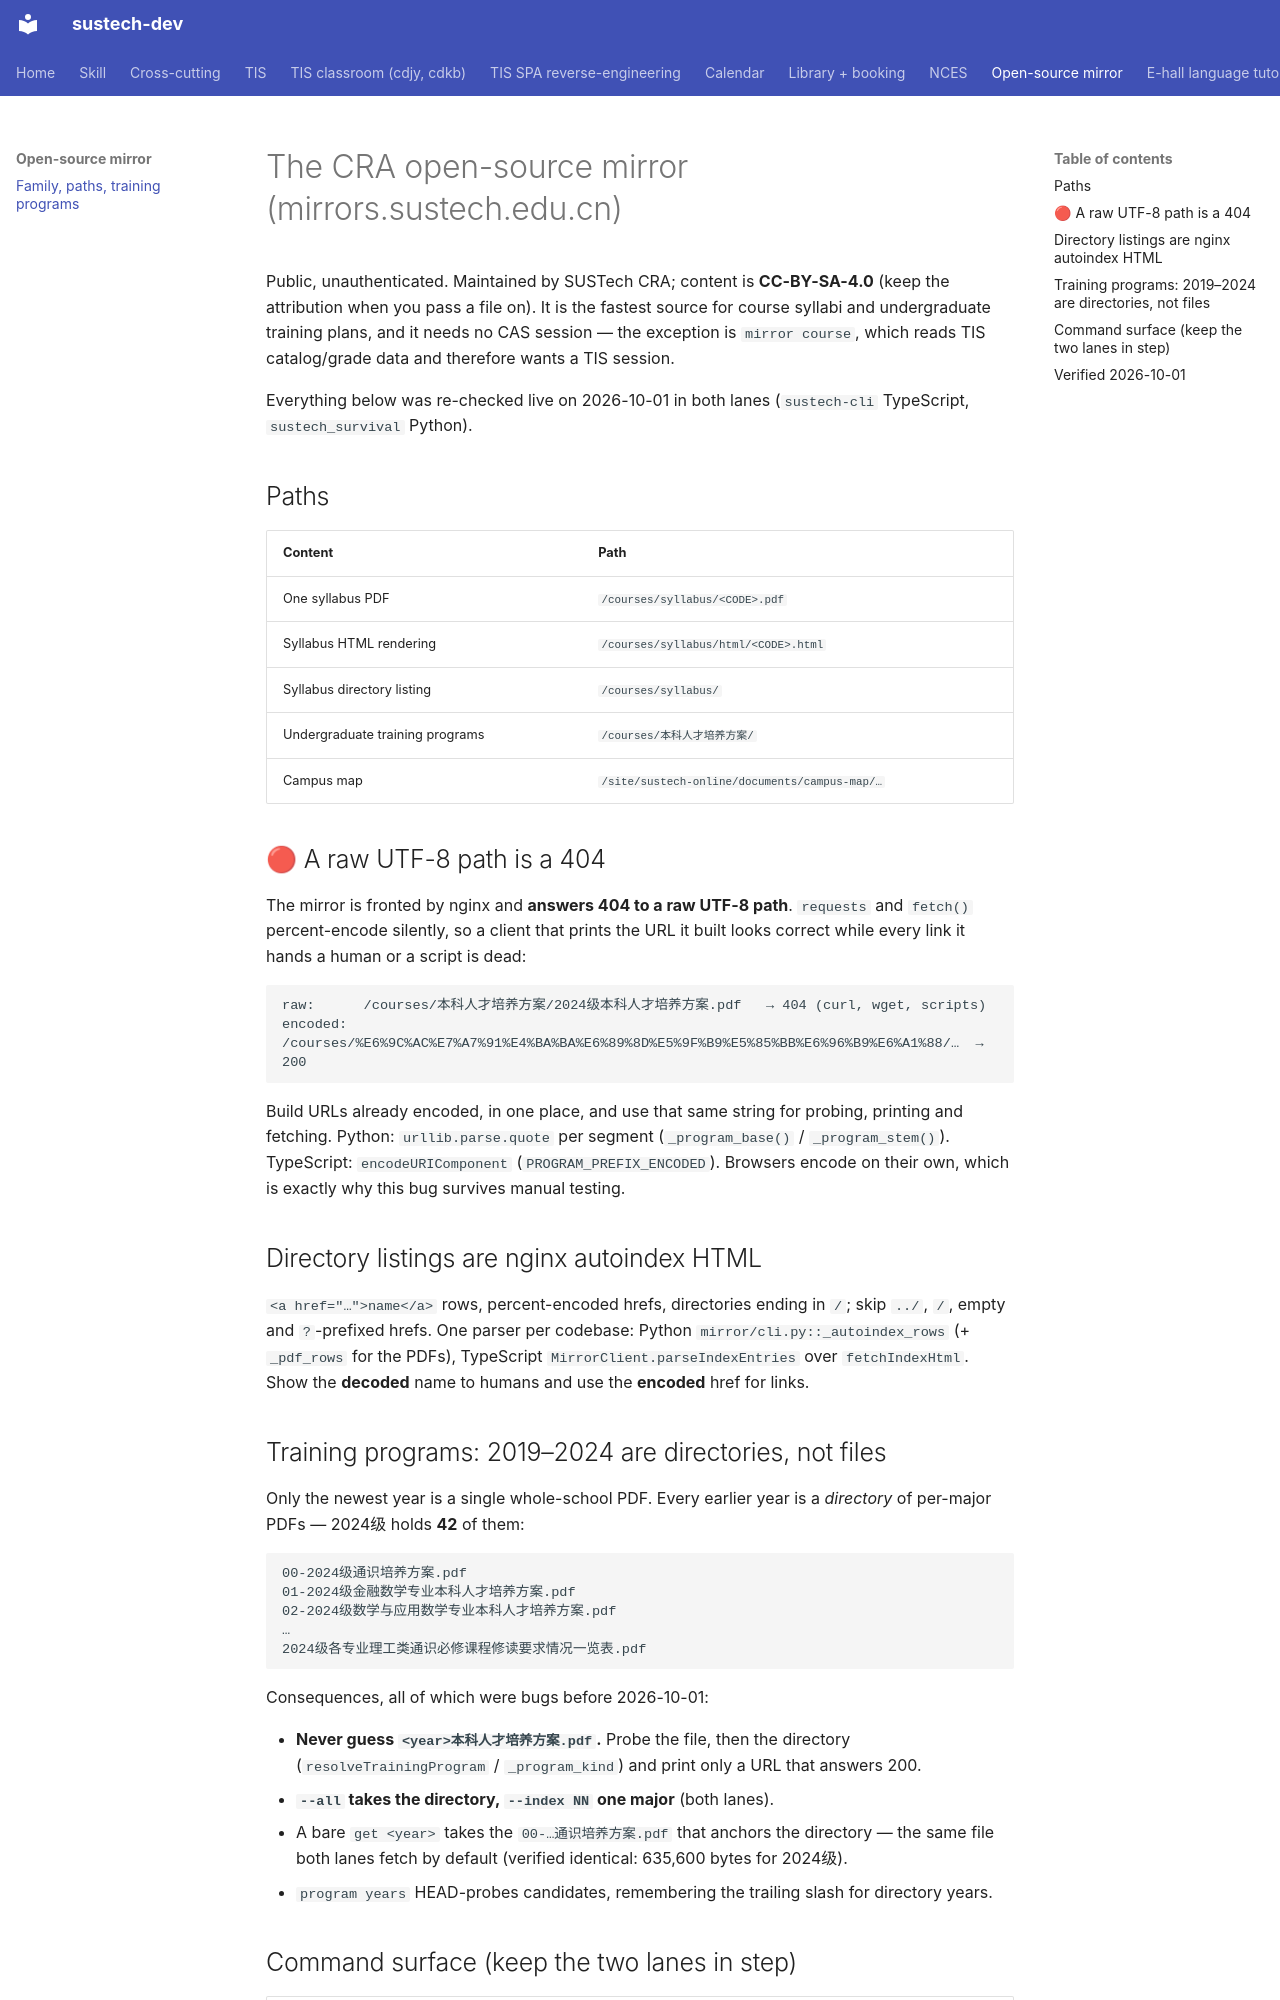

repository: dumixthestpd/sustech-dev · page: references/mirror-cra-mirror-family-2026-10-01/index.html · generator: mkdocs

---
title: The CRA open-source mirror — paths, listings, training programs
service: mirror
captured: 2026-10-01
---

# The CRA open-source mirror (mirrors.sustech.edu.cn)

Public, unauthenticated. Maintained by SUSTech CRA; content is
**CC-BY-SA-4.0** (keep the attribution when you pass a file on). It is the
fastest source for course syllabi and undergraduate training plans, and it
needs no CAS session — the exception is `mirror course`, which reads TIS
catalog/grade data and therefore wants a TIS session.

Everything below was re-checked live on 2026-10-01 in both lanes
(`sustech-cli` TypeScript, `sustech_survival` Python).

## Paths

| Content | Path |
|---|---|
| One syllabus PDF | `/courses/syllabus/<CODE>.pdf` |
| Syllabus HTML rendering | `/courses/syllabus/html/<CODE>.html` |
| Syllabus directory listing | `/courses/syllabus/` |
| Undergraduate training programs | `/courses/本科人才培养方案/` |
| Campus map | `/site/sustech-online/documents/campus-map/…` |

## 🔴 A raw UTF-8 path is a 404

The mirror is fronted by nginx and **answers 404 to a raw UTF-8 path**.
`requests` and `fetch()` percent-encode silently, so a client that prints the
URL it built looks correct while every link it hands a human or a script is
dead:

```text
raw:      /courses/本科人才培养方案/2024级本科人才培养方案.pdf   → 404 (curl, wget, scripts)
encoded:  /courses/%E6%9C%AC%E7%A7%91%E4%BA%BA%E6%89%8D%E5%9F%B9%E5%85%BB%E6%96%B9%E6%A1%88/…  → 200
```

Build URLs already encoded, in one place, and use that same string for
probing, printing and fetching. Python: `urllib.parse.quote` per segment
(`_program_base()` / `_program_stem()`). TypeScript: `encodeURIComponent`
(`PROGRAM_PREFIX_ENCODED`). Browsers encode on their own, which is exactly why
this bug survives manual testing.

## Directory listings are nginx autoindex HTML

`<a href="…">name</a>` rows, percent-encoded hrefs, directories ending in `/`;
skip `../`, `/`, empty and `?`-prefixed hrefs. One parser per codebase:
Python `mirror/cli.py::_autoindex_rows` (+ `_pdf_rows` for the PDFs), TypeScript
`MirrorClient.parseIndexEntries` over `fetchIndexHtml`. Show the **decoded**
name to humans and use the **encoded** href for links.

## Training programs: 2019–2024 are directories, not files

Only the newest year is a single whole-school PDF. Every earlier year is a
*directory* of per-major PDFs — 2024级 holds **42** of them:

```text
00-2024级通识培养方案.pdf
01-2024级金融数学专业本科人才培养方案.pdf
02-2024级数学与应用数学专业本科人才培养方案.pdf
…
2024级各专业理工类通识必修课程修读要求情况一览表.pdf
```

Consequences, all of which were bugs before 2026-10-01:

- **Never guess `<year>本科人才培养方案.pdf`.** Probe the file, then the
  directory (`resolveTrainingProgram` / `_program_kind`) and print only a URL
  that answers 200.
- **`--all` takes the directory, `--index NN` one major** (both lanes).
- A bare `get <year>` takes the `00-…通识培养方案.pdf` that anchors the
  directory — the same file both lanes fetch by default (verified identical:
  635,600 bytes for 2024级).
- `program years` HEAD-probes candidates, remembering the trailing slash for
  directory years.
